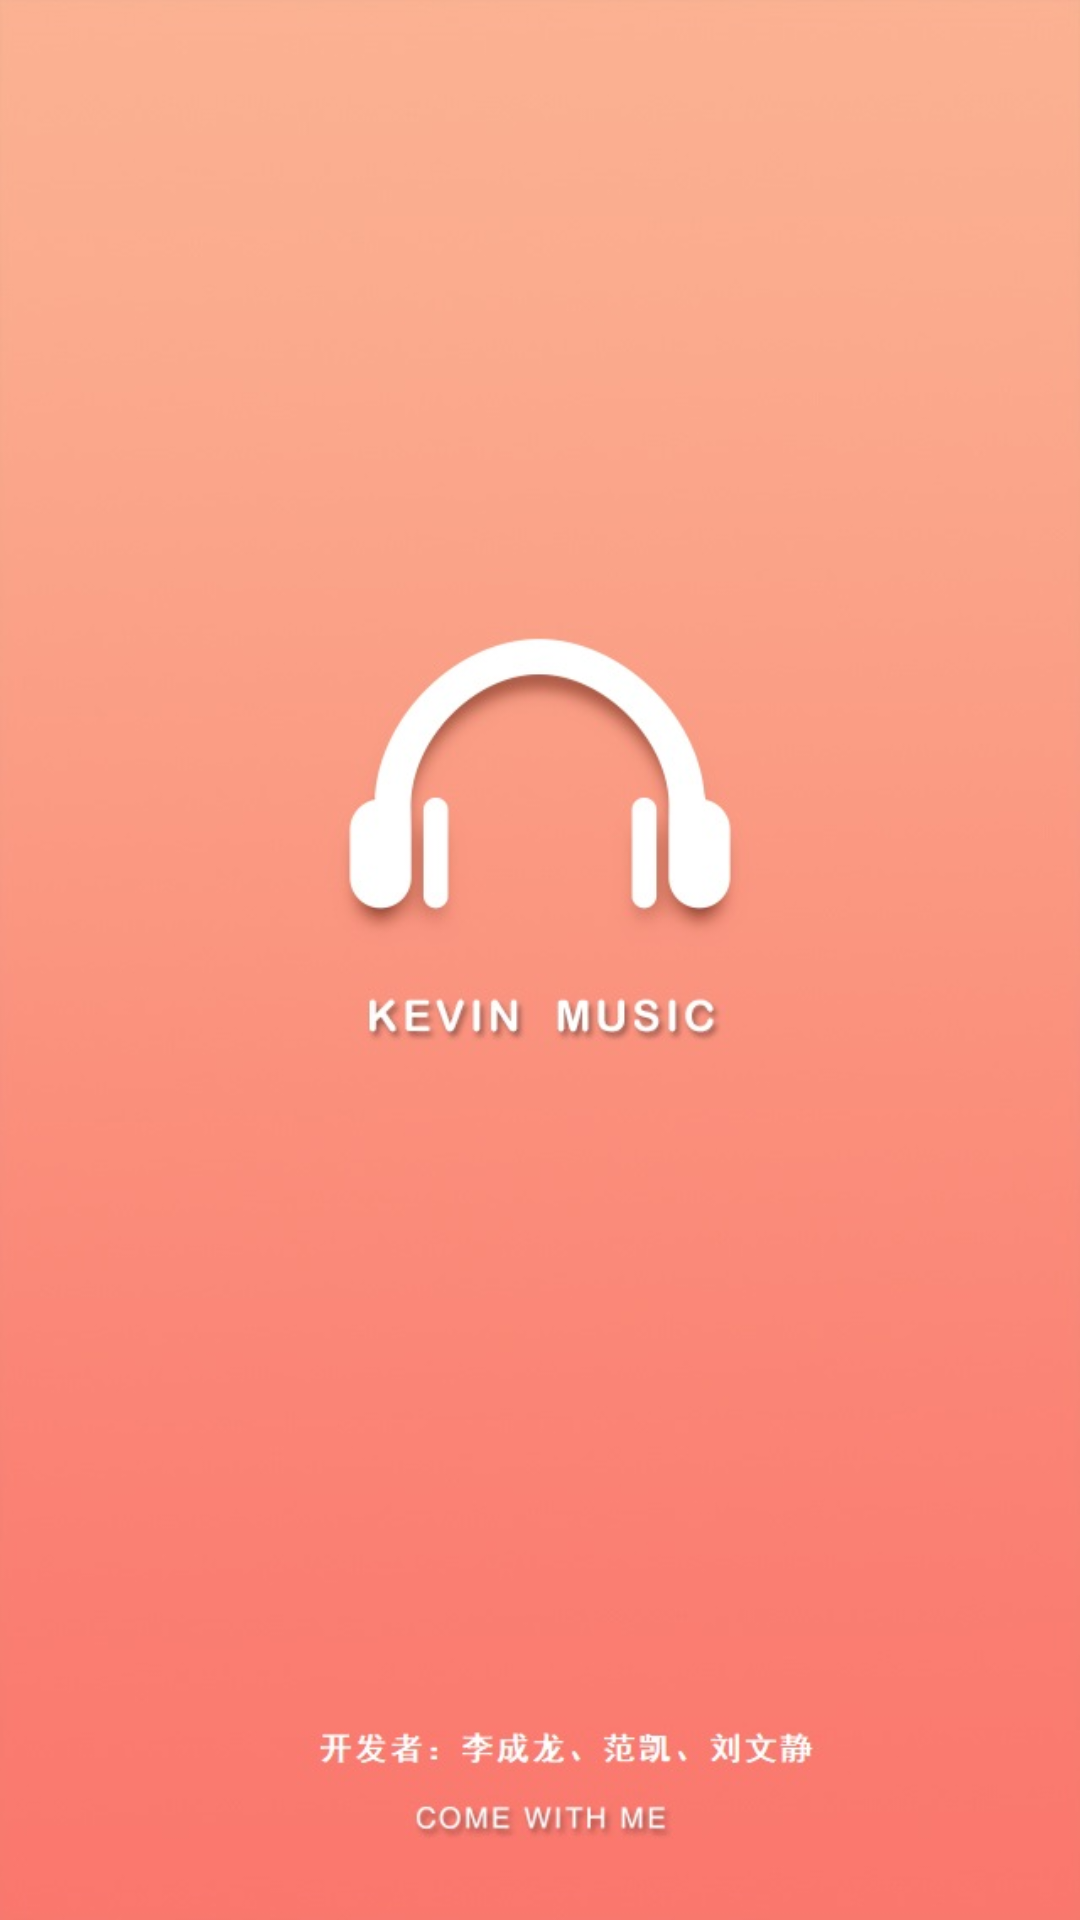

Here is an Android app screen rendered from its layout file. Give the layout XML and the strings, colors and styles it references.
<!-- AndroidManifest.xml: application theme AppTheme -->
<!-- res/layout/activity_splash.xml -->
<FrameLayout xmlns:android="http://schemas.android.com/apk/res/android"
    xmlns:tools="http://schemas.android.com/tools"
    android:layout_width="match_parent"
    android:layout_height="match_parent"
    android:background="@mipmap/app_start"
    tools:context="com.example.asus.codingplayer.SplashActivity">
</FrameLayout>
<!-- resources referenced by this layout -->
<resources>
  <!-- mipmap app_start: jpg bitmap (mipmap-xhdpi, 58267 bytes) -->
  <style name="AppTheme" parent="AppBaseTheme">
          <item name="android:windowBackground">@color/background_window</item>
          <item name="android:actionBarStyle">@style/ActionBarStyle</item>
      </style>
  <style name="AppBaseTheme" parent="android:Theme.Light" />
  <color name="background_window">#FFE5E5E5</color>
  <style name="ActionBarStyle" parent="@android:style/Widget.Holo.Light.ActionBar.Solid.Inverse">
          <item name="android:icon">@mipmap/app_logo</item>
          <item name="android:background">#FF666666</item>
      </style>
</resources>
